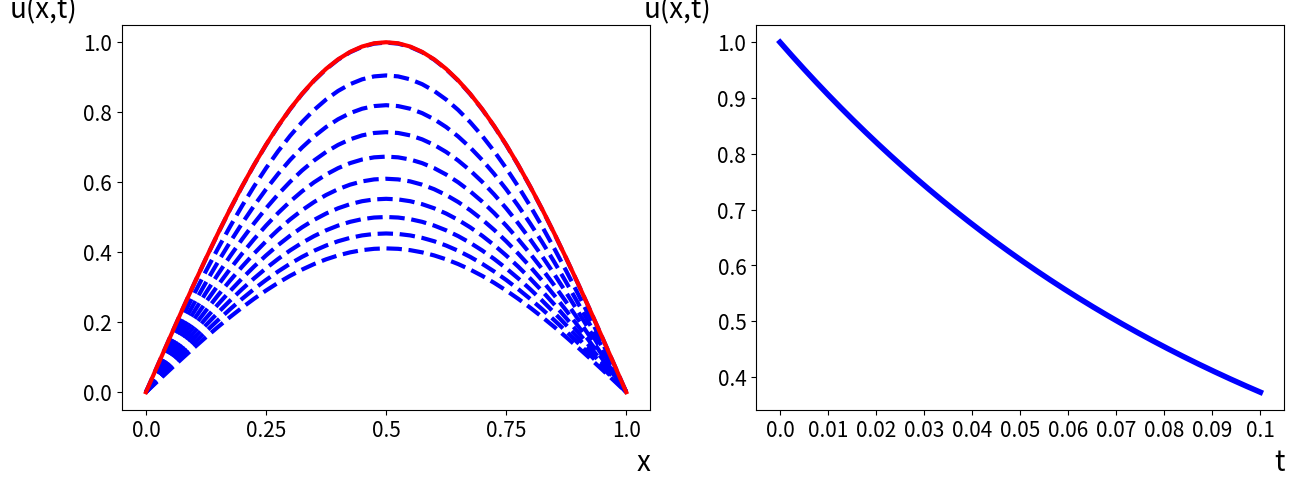
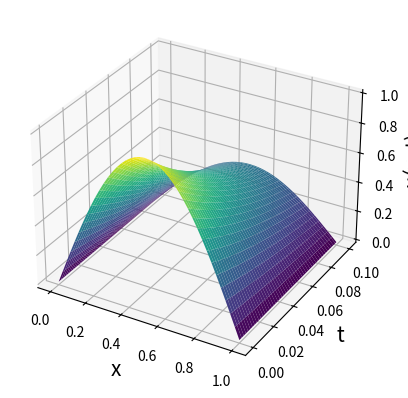

Here is the Python script that generated these plots, in order:
import matplotlib.pyplot as plt
import numpy as np
import math

fig, axs = plt.subplots(nrows=1, ncols=2, figsize=(15, 5))

#--------------------------------------------------------------------------------------
#MAINIIGIE
# intervals [0;L]
L = 1
# intervals [0;T]
T = 0.1
# intervala [0;L] sadalijuma soļu skaits
Nx = 40
# intervala [0;T] sadalijuma soļu skaits
Nt = 1000
# intervala [0;L] soļa garums
h = L / Nx
# intervala [0;T] soļa garums
Ʈ = T / Nt

# x vērtības intervalaa [0;L]
x = np.arange(0, L + h, L/Nx)
# t vērtības intervalaa [0;T]
t = np.arange(0, T + Ʈ, T/Nt)
print("x:", x)
print("t:", t)
print("-----------------------------------------------------------------------------")
#-------------------------------------------------------------------------------------
#IZVEIDO NULLU MATRICAS
# u matricaa saglabaa analitiskas vertiibas
u = np.zeros((Nx+1,Nt+1))
# videja_vertiba matrica ,kura tiks saglabatas vertibas no intervala [0;L] viduspunta
videja_vertiba = np.zeros((Nt+1))

#-------------------------------------------------------------------------------------
#analitisko vertibu aprekinasana
for j in range (0, Nt+1):
  for i in range (1,Nx):
    u[i,j] = np.e**(-(np.pi**2)*t[j] ) * np.sin(np.pi*x[i])

# videja_vertiba matrica ,kura tiks saglabatas vertibas no intervala [0;L] viduspunta
for i in range(0,Nt+1):  
  videja_vertiba[i]= u[int(Nx/2),i]
print("videja_vertiba: ", videja_vertiba[::int(Nt/10)])

#izprinte pirmo u(x,t) liimeni ar analitiskajam vertibam, kad t[1]
print("u(1)", u[::int(Nx/10),1])
print("-----------------------------------------------------------------------------")

#izprinte katru desmito u(x,t) liimeni ar analitiskajam vertibam
for i in range(0, Nt+1, int(Nt/10)):
  print("t(", i,"):",t[i])
  print("u(", i,"):", u[:,i])
  print("-----------------------------------------------------------------------------")
 
# KONSTRUEE GRAFIKUS

# konstrue analītisko aprekinu liknes
for i in range(1,Nt+1, int(Nt/10)):
  axs[0].plot(u[:,i], 'b--',linewidth = '3')

# sakumnosacijuma likne
axs[0].plot(u[:,0], 'r-', linewidth='3')

# konstrue grafiku ar vertibam no intervala [0;L] viduspunta
axs[1].plot(videja_vertiba[:], 'b-', linewidth = '4')

# sadala un pieskir x asiim veertiibas un iedod x un y asiim nosaukumus
axs[0].set_xticks(np.linspace(0, Nx, 5)) 
axs[0].set_xticklabels(np.linspace(0, L, 5))  
axs[0].set_xlabel("x", fontsize='20', loc='right')
axs[0].set_ylabel("u(x,t)", fontsize='20', rotation=0, loc='top')

axs[1].set_xticks(np.linspace(0, Nt, 11)) 
axs[1].set_xticklabels(np.linspace(0, T, 11))  
axs[1].set_xlabel("t", fontsize='20', loc='right')
axs[1].set_ylabel("u(x,t)", fontsize='20', rotation=0, loc='top')

axs[0].tick_params(axis='x', labelsize=15)
axs[0].tick_params(axis='y', labelsize=15)
axs[1].tick_params(axis='x', labelsize=15)
axs[1].tick_params(axis='y', labelsize=15)

# izveido un uzkonstruee virsmas grafiku
X, T = np.meshgrid(x, t)
fig = plt.figure()
ax = fig.add_subplot(111, projection='3d')
ax.plot_surface(X, T, u.T, cmap='viridis')

ax.set_xlabel('x', fontsize='15')
ax.set_ylabel('t', fontsize='15')
ax.set_zlabel('u(x, t)', fontsize='15')

plt.show()
